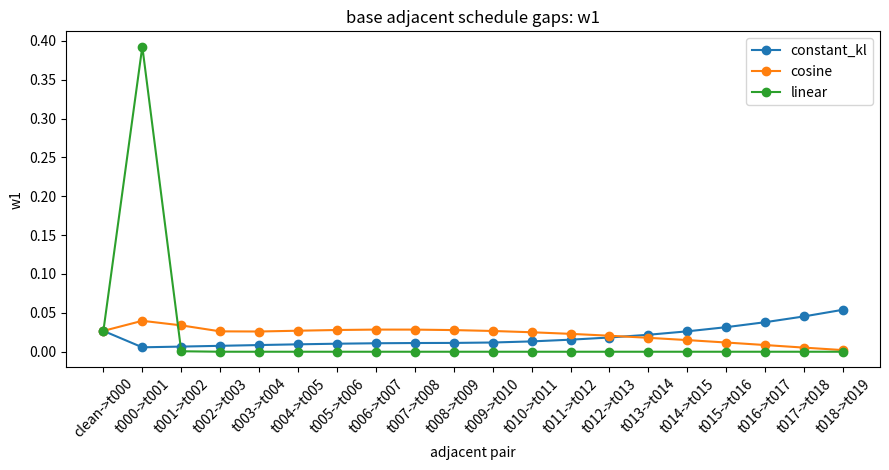
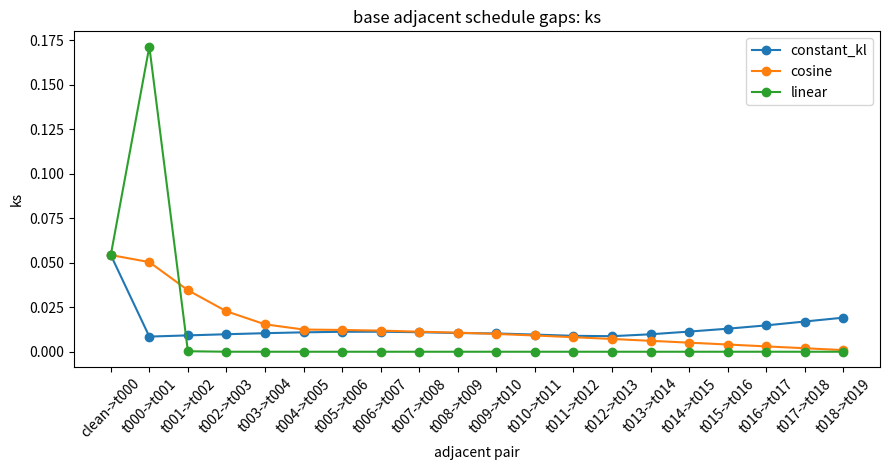
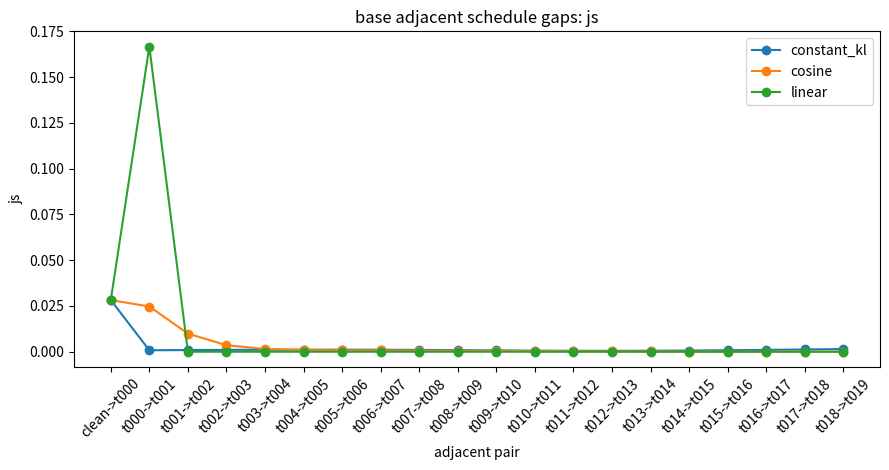
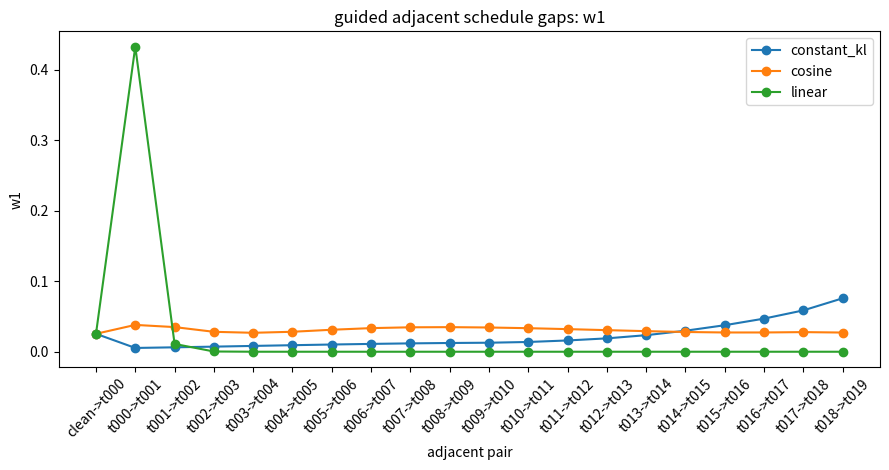
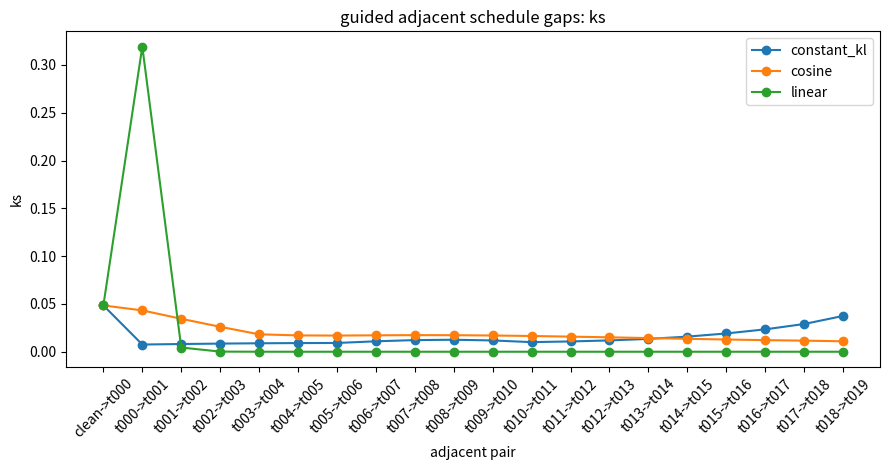
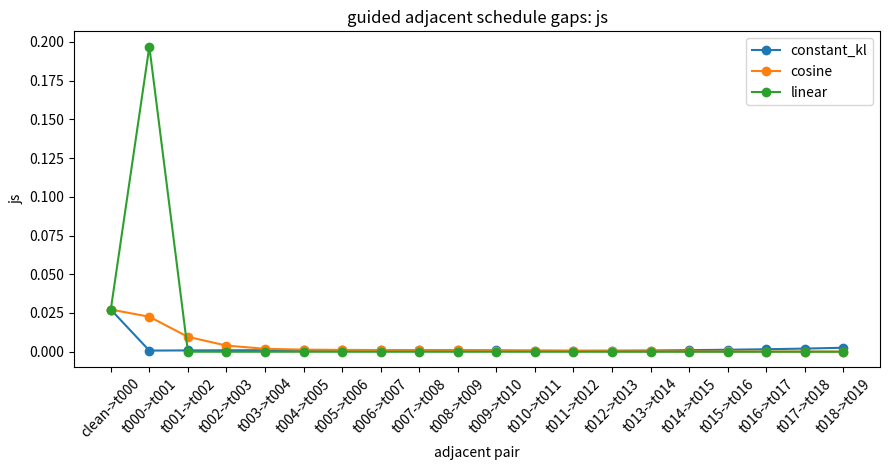

Reproduce these figures in Python, in order.
#!/usr/bin/env python3
"""Measure adjacent target-density gaps for toy diffusion schedules.

This is a lightweight local diagnostic. It does not sample and does not use
JAX. For each requested schedule, it builds the same beta schedule used by the
repo, constructs the 1D GMM forward marginals, then measures how far adjacent
target densities are from each other:

    clean -> t0, t0 -> t1, ..., t(T-2) -> t(T-1).

It reports both base marginals and guided targets so schedule deformation can
be separated from reward guidance deformation.
"""

from __future__ import annotations

import argparse
import csv
import json
import os
import tempfile
from pathlib import Path

os.environ.setdefault("MPLCONFIGDIR", str(Path(tempfile.gettempdir()) / "matplotlib"))
os.environ.setdefault("XDG_CACHE_HOME", str(Path(tempfile.gettempdir()) / "xdg-cache"))

import matplotlib

matplotlib.use("Agg")
import matplotlib.pyplot as plt
import numpy as np


def parse_float_list(text: str) -> list[float]:
    return [float(x) for x in text.replace(",", " ").split()]


def parse_args() -> argparse.Namespace:
    p = argparse.ArgumentParser(description=__doc__)
    p.add_argument("--target_preset", choices=["manual", "complex_1d_v1", "complex_1d_v2"], default="manual")
    p.add_argument("--schedules", default="linear,cosine,constant_kl")
    p.add_argument("--diffusion_steps", type=int, default=20)
    p.add_argument("--snr_max", type=float, default=124.0)
    p.add_argument("--gmm_weights", default="0.18,0.37,0.25,0.20")
    p.add_argument("--gmm_means", default="-0.85,-0.15,0.10,0.82")
    p.add_argument("--gmm_stds", default="0.09,0.06,0.16,0.08")
    p.add_argument("--reward_type", choices=["quadratic", "bumps", "rugged"], default="quadratic")
    p.add_argument("--reward_center", type=float, default=0.65)
    p.add_argument("--reward_scale", type=float, default=1.0)
    p.add_argument("--reward_bump_centers", default="-0.72,-0.28,0.18,0.64,0.92")
    p.add_argument("--reward_bump_widths", default="0.055,0.09,0.06,0.12,0.045")
    p.add_argument("--reward_bump_weights", default="0.85,-0.45,0.75,1.10,-0.35")
    p.add_argument("--reward_sin_amp", type=float, default=0.12)
    p.add_argument("--reward_sin_freq", type=float, default=18.0)
    p.add_argument("--reward_sin_phase", type=float, default=0.4)
    p.add_argument("--reward_l2", type=float, default=0.08)
    p.add_argument("--reward_l4", type=float, default=0.02)
    p.add_argument("--alpha", type=float, default=1.0)
    p.add_argument("--beta", type=float, default=1.0)
    p.add_argument("--x0_hat_method", choices=["posterior_mean", "tweedie"], default="posterior_mean")
    p.add_argument("--x0_hat_clip_radius", type=float, default=1_000_000.0)
    p.add_argument("--grid_min", type=float, default=-6.0)
    p.add_argument("--grid_max", type=float, default=6.0)
    p.add_argument("--grid_points", type=int, default=5001)
    p.add_argument("--out_dir", type=Path, default=Path("toy_schedule_gap_analysis"))
    return apply_target_preset(p.parse_args())


def apply_target_preset(args: argparse.Namespace) -> argparse.Namespace:
    if args.target_preset == "manual":
        return args
    if args.target_preset not in {"complex_1d_v1", "complex_1d_v2"}:
        raise ValueError(f"Unknown target_preset: {args.target_preset}")
    args.gmm_weights = "0.07,0.18,0.11,0.24,0.08,0.19,0.13"
    args.gmm_means = "-1.25,-0.82,-0.46,-0.08,0.22,0.61,1.05"
    args.gmm_stds = "0.055,0.10,0.045,0.15,0.035,0.09,0.06"
    args.reward_type = "rugged"
    args.reward_center = 0.45
    args.reward_scale = 1.0
    if args.target_preset == "complex_1d_v1":
        args.reward_bump_centers = "-1.04,-0.58,-0.19,0.36,0.78,1.12"
        args.reward_bump_widths = "0.06,0.08,0.05,0.10,0.055,0.08"
        args.reward_bump_weights = "0.75,-0.65,1.05,0.82,-0.55,0.45"
        args.reward_sin_amp = 0.16
        args.reward_sin_freq = 22.0
        args.reward_sin_phase = 0.35
        args.reward_l2 = 0.07
        args.reward_l4 = 0.018
        return args

    args.reward_bump_centers = "-1.04,-0.63,-0.08,0.39,0.61,0.88"
    args.reward_bump_widths = "0.055,0.055,0.12,0.06,0.10,0.055"
    args.reward_bump_weights = "3.2,2.4,-3.0,3.0,-2.6,2.8"
    args.reward_sin_amp = 0.10
    args.reward_sin_freq = 18.0
    args.reward_sin_phase = 0.20
    args.reward_l2 = 0.03
    args.reward_l4 = 0.01
    return args


def validate_reward_args(args: argparse.Namespace) -> None:
    if args.reward_type == "quadratic":
        return
    centers = parse_float_list(args.reward_bump_centers)
    widths = parse_float_list(args.reward_bump_widths)
    weights = parse_float_list(args.reward_bump_weights)
    if not (len(centers) == len(widths) == len(weights)):
        raise ValueError("reward_bump_centers, reward_bump_widths, and reward_bump_weights must match.")
    if len(centers) == 0:
        raise ValueError("Bump/rugged rewards require at least one bump.")
    if np.any(np.asarray(widths, dtype=np.float64) <= 0):
        raise ValueError("reward_bump_widths must be positive.")


def normalize_weights(weights: np.ndarray) -> np.ndarray:
    if np.any(weights < 0) or not np.isfinite(weights).all() or weights.sum() <= 0:
        raise ValueError("GMM weights must be finite nonnegative values with positive sum.")
    return weights / weights.sum()


def cosine_beta_schedule(timesteps: int) -> np.ndarray:
    s = 0.008
    t = np.arange(0, timesteps + 1, dtype=np.float64) / timesteps
    alphas_cumprod = np.cos((t + s) / (1.0 + s) * np.pi / 2.0) ** 2
    alphas_cumprod /= alphas_cumprod[0]
    betas = 1.0 - alphas_cumprod[1:] / alphas_cumprod[:-1]
    return np.clip(betas, 0.0, 0.999)


def linear_beta_schedule(timesteps: int, beta_start=1e-4, beta_end=0.999) -> np.ndarray:
    return np.linspace(beta_start, beta_end, timesteps, dtype=np.float64)


def constant_kl_beta_schedule(timesteps: int, snr_max=1000.0) -> np.ndarray:
    r = 1.0 + snr_max
    k = np.arange(timesteps, dtype=np.float64)
    exponent = (timesteps - k) / timesteps
    alphas_cumprod = 1.0 - r ** (-exponent)
    alphas_cumprod_with_1 = np.concatenate([[1.0], alphas_cumprod])
    betas = 1.0 - alphas_cumprod_with_1[1:] / alphas_cumprod_with_1[:-1]
    return np.clip(betas, 1e-8, 0.999)


def build_schedule(timesteps: int, schedule_type: str, snr_max: float) -> dict[str, np.ndarray]:
    target_abar_0 = snr_max / (1.0 + snr_max)
    if schedule_type == "constant_kl":
        betas = constant_kl_beta_schedule(timesteps, snr_max)
    elif schedule_type == "cosine":
        raw_betas = cosine_beta_schedule(timesteps)
        scale = (1.0 - target_abar_0) / raw_betas[0]
        betas = np.clip(scale * raw_betas, 0.0, 0.999)
    elif schedule_type == "linear":
        raw_betas = linear_beta_schedule(timesteps)
        scale = (1.0 - target_abar_0) / raw_betas[0]
        betas = np.clip(scale * raw_betas, 0.0, 0.999)
    else:
        raise ValueError(f"Unknown schedule: {schedule_type}")

    alphas = 1.0 - betas
    alphas_cumprod = np.cumprod(alphas)
    return {
        "betas": betas,
        "alphas_cumprod": alphas_cumprod,
        "sqrt_alphas_cumprod": np.sqrt(alphas_cumprod),
        "sqrt_one_minus_alphas_cumprod": np.sqrt(1.0 - alphas_cumprod),
    }


def logsumexp(a: np.ndarray, axis=-1) -> np.ndarray:
    m = np.max(a, axis=axis, keepdims=True)
    return np.squeeze(m, axis=axis) + np.log(np.sum(np.exp(a - m), axis=axis))


def base_logpdf(grid, weights, means, stds, schedule: dict[str, np.ndarray], t_idx: int | None):
    if t_idx is None:
        loc = means
        var = stds ** 2
    else:
        c = schedule["sqrt_alphas_cumprod"][t_idx]
        sigma = schedule["sqrt_one_minus_alphas_cumprod"][t_idx]
        loc = c * means
        var = c * c * stds ** 2 + sigma * sigma
    log_comp = (
        np.log(weights)[None, :]
        - 0.5
        * (np.log(2.0 * np.pi * var)[None, :] + (grid[:, None] - loc[None, :]) ** 2 / var[None, :])
    )
    return logsumexp(log_comp, axis=-1)


def x0_hat(grid, weights, means, stds, schedule: dict[str, np.ndarray], t_idx: int, method: str) -> np.ndarray:
    c = schedule["sqrt_alphas_cumprod"][t_idx]
    sigma = schedule["sqrt_one_minus_alphas_cumprod"][t_idx]
    loc = c * means
    var = c * c * stds ** 2 + sigma * sigma
    log_comp = (
        np.log(weights)[None, :]
        - 0.5
        * (np.log(2.0 * np.pi * var)[None, :] + (grid[:, None] - loc[None, :]) ** 2 / var[None, :])
    )
    resp = np.exp(log_comp - logsumexp(log_comp, axis=-1)[:, None])
    score = np.sum(resp * (-(grid[:, None] - loc[None, :]) / var[None, :]), axis=-1)
    if method == "tweedie":
        return (grid + sigma * sigma * score) / c
    if method != "posterior_mean":
        raise ValueError(f"Unknown x0_hat_method: {method}")
    posterior_mean = means[None, :] + (c * stds[None, :] ** 2 / var[None, :]) * (
        grid[:, None] - loc[None, :]
    )
    return np.sum(resp * posterior_mean, axis=-1)


def reward(a, args: argparse.Namespace) -> np.ndarray:
    a = np.asarray(a, dtype=np.float64)
    if args.reward_type == "quadratic":
        return -args.reward_scale * (a - args.reward_center) ** 2
    centers = np.asarray(parse_float_list(args.reward_bump_centers), dtype=np.float64)
    widths = np.asarray(parse_float_list(args.reward_bump_widths), dtype=np.float64)
    weights = np.asarray(parse_float_list(args.reward_bump_weights), dtype=np.float64)
    bumps = np.sum(
        weights[None, :] * np.exp(-0.5 * ((a[..., None] - centers[None, :]) / widths[None, :]) ** 2),
        axis=-1,
    )
    penalty = args.reward_l2 * a ** 2 + args.reward_l4 * a ** 4
    if args.reward_type == "bumps":
        return bumps - penalty
    if args.reward_type == "rugged":
        return bumps + args.reward_sin_amp * np.sin(args.reward_sin_freq * a + args.reward_sin_phase) - penalty
    raise ValueError(f"Unknown reward_type: {args.reward_type}")


def normalize_density(log_unnorm: np.ndarray, grid: np.ndarray) -> np.ndarray:
    dens = np.exp(log_unnorm - np.max(log_unnorm))
    z = np.trapezoid(dens, grid) if hasattr(np, "trapezoid") else np.trapz(dens, grid)
    if not np.isfinite(z) or z <= 0:
        raise ValueError("Invalid density normalization.")
    return dens / z


def target_density(
    grid,
    weights,
    means,
    stds,
    schedule,
    t_idx: int | None,
    *,
    guided: bool,
    args: argparse.Namespace,
):
    base_log = base_logpdf(grid, weights, means, stds, schedule, t_idx)
    if not guided:
        return normalize_density(args.alpha * base_log, grid)
    if t_idx is None:
        q_arg = grid
    else:
        q_arg = x0_hat(grid, weights, means, stds, schedule, t_idx, args.x0_hat_method)
        if np.isfinite(args.x0_hat_clip_radius):
            q_arg = np.clip(q_arg, -args.x0_hat_clip_radius, args.x0_hat_clip_radius)
    return normalize_density(args.alpha * base_log + args.beta * reward(q_arg, args), grid)


def metrics_between(p: np.ndarray, q: np.ndarray, grid: np.ndarray) -> dict[str, float]:
    eps = 1e-12
    dx = np.diff(grid)
    mids = 0.5 * (grid[:-1] + grid[1:])
    p_mid = np.interp(mids, grid, p)
    q_mid = np.interp(mids, grid, q)
    p_mass = p_mid * dx
    q_mass = q_mid * dx
    p_mass /= p_mass.sum()
    q_mass /= q_mass.sum()
    m = 0.5 * (p_mass + q_mass)
    js = 0.5 * np.sum(p_mass * (np.log(p_mass + eps) - np.log(m + eps)))
    js += 0.5 * np.sum(q_mass * (np.log(q_mass + eps) - np.log(m + eps)))
    kl_pq = np.sum(p_mass * (np.log(p_mass + eps) - np.log(q_mass + eps)))

    p_cdf = np.cumsum(p_mass)
    q_cdf = np.cumsum(q_mass)
    ks = np.max(np.abs(p_cdf - q_cdf))
    w1 = np.trapezoid(np.abs(p_cdf - q_cdf), mids) if hasattr(np, "trapezoid") else np.trapz(np.abs(p_cdf - q_cdf), mids)
    return {
        "w1": float(w1),
        "ks": float(ks),
        "js": float(js),
        "kl_left_right": float(kl_pq),
    }


def density_stats(dens: np.ndarray, grid: np.ndarray) -> tuple[float, float]:
    mean = np.trapezoid(grid * dens, grid) if hasattr(np, "trapezoid") else np.trapz(grid * dens, grid)
    second = np.trapezoid(grid * grid * dens, grid) if hasattr(np, "trapezoid") else np.trapz(grid * grid * dens, grid)
    return float(mean), float(np.sqrt(max(second - mean * mean, 0.0)))


def save_metric_plot(rows: list[dict], out_dir: Path, metric: str, target_kind: str):
    schedules = sorted({row["schedule"] for row in rows})
    fig, ax = plt.subplots(figsize=(9.0, 4.8))
    for schedule in schedules:
        selected = [row for row in rows if row["schedule"] == schedule and row["target_kind"] == target_kind]
        selected = sorted(selected, key=lambda r: r["pair_index"])
        ax.plot([row["pair_label"] for row in selected], [row[metric] for row in selected], marker="o", label=schedule)
    ax.set_xlabel("adjacent pair")
    ax.set_ylabel(metric)
    ax.set_title(f"{target_kind} adjacent schedule gaps: {metric}")
    ax.tick_params(axis="x", rotation=45)
    ax.legend()
    fig.tight_layout()
    fig.savefig(out_dir / f"{target_kind}_adjacent_{metric}.png", dpi=180)
    plt.close(fig)


def main() -> None:
    args = parse_args()
    args.out_dir.mkdir(parents=True, exist_ok=True)
    validate_reward_args(args)

    weights = normalize_weights(np.asarray(parse_float_list(args.gmm_weights), dtype=np.float64))
    means = np.asarray(parse_float_list(args.gmm_means), dtype=np.float64)
    stds = np.asarray(parse_float_list(args.gmm_stds), dtype=np.float64)
    if not (len(weights) == len(means) == len(stds)):
        raise ValueError("GMM weights, means, and stds must have the same length.")

    grid = np.linspace(args.grid_min, args.grid_max, args.grid_points, dtype=np.float64)
    schedules = [x.strip() for x in args.schedules.replace(",", " ").split() if x.strip()]
    rows = []

    for schedule_name in schedules:
        schedule = build_schedule(args.diffusion_steps, schedule_name, args.snr_max)
        for target_kind, guided in [("base", False), ("guided", True)]:
            densities = [
                target_density(
                    grid,
                    weights,
                    means,
                    stds,
                    schedule,
                    None,
                    guided=guided,
                    args=args,
                )
            ]
            densities.extend(
                target_density(
                    grid,
                    weights,
                    means,
                    stds,
                    schedule,
                    t,
                    guided=guided,
                    args=args,
                )
                for t in range(args.diffusion_steps)
            )

            for idx in range(len(densities) - 1):
                left_stage = "clean" if idx == 0 else f"t{idx - 1:03d}"
                right_stage = f"t{idx:03d}"
                metrics = metrics_between(densities[idx], densities[idx + 1], grid)
                left_mean, left_std = density_stats(densities[idx], grid)
                right_mean, right_std = density_stats(densities[idx + 1], grid)
                rows.append(
                    {
                        "schedule": schedule_name,
                        "target_kind": target_kind,
                        "pair_index": idx,
                        "pair_label": f"{left_stage}->{right_stage}",
                        "left_stage": left_stage,
                        "right_stage": right_stage,
                        "left_mean": left_mean,
                        "left_std": left_std,
                        "right_mean": right_mean,
                        "right_std": right_std,
                        "sqrt_alpha_bar_right": schedule["sqrt_alphas_cumprod"][idx]
                        if idx < args.diffusion_steps
                        else "",
                        "sigma_right": schedule["sqrt_one_minus_alphas_cumprod"][idx]
                        if idx < args.diffusion_steps
                        else "",
                        **metrics,
                    }
                )

    csv_path = args.out_dir / "adjacent_schedule_gaps.csv"
    fieldnames = [
        "schedule",
        "target_kind",
        "pair_index",
        "pair_label",
        "left_stage",
        "right_stage",
        "sqrt_alpha_bar_right",
        "sigma_right",
        "w1",
        "ks",
        "js",
        "kl_left_right",
        "left_mean",
        "left_std",
        "right_mean",
        "right_std",
    ]
    with open(csv_path, "w", newline="") as f:
        writer = csv.DictWriter(f, fieldnames=fieldnames)
        writer.writeheader()
        for row in rows:
            writer.writerow({key: row.get(key, "") for key in fieldnames})

    config_path = args.out_dir / "config.json"
    config_path.write_text(json.dumps(vars(args), indent=2, sort_keys=True, default=str))

    for target_kind in ["base", "guided"]:
        for metric in ["w1", "ks", "js"]:
            save_metric_plot(rows, args.out_dir, metric, target_kind)

    print(f"wrote {csv_path}")
    print(f"wrote plots to {args.out_dir}")


if __name__ == "__main__":
    main()
